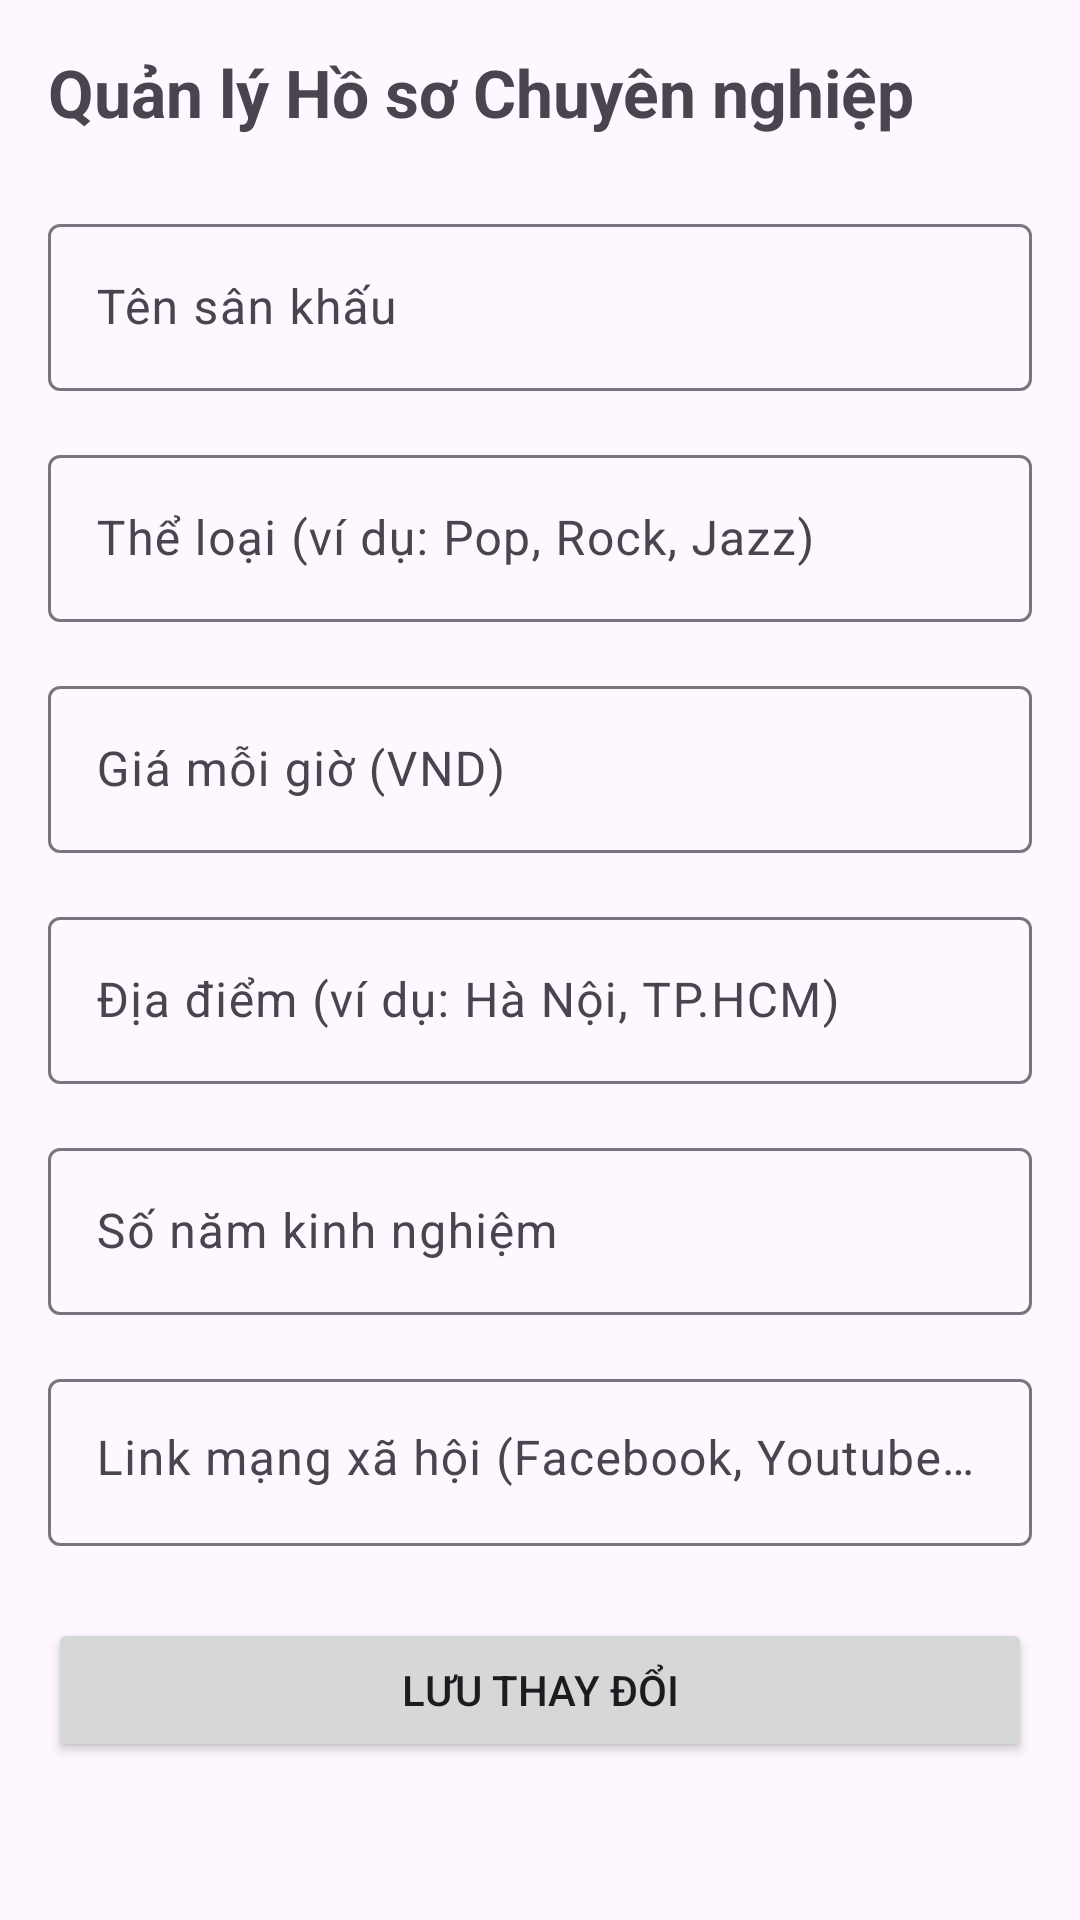

Write the Android layout XML for this screen, with the resource values it uses.
<!-- AndroidManifest.xml: application theme Theme.PRN392_Project -->
<!-- res/layout/activity_manage_profile.xml -->
<?xml version="1.0" encoding="utf-8"?>
<ScrollView xmlns:android="http://schemas.android.com/apk/res/android"
    xmlns:tools="http://schemas.android.com/tools"
    android:layout_width="match_parent"
    android:layout_height="match_parent"
    tools:context=".ManageProfileActivity">

    <LinearLayout
        android:layout_width="match_parent"
        android:layout_height="wrap_content"
        android:orientation="vertical"
        android:padding="16dp">

        <TextView
            android:layout_width="wrap_content"
            android:layout_height="wrap_content"
            android:text="Quản lý Hồ sơ Chuyên nghiệp"
            android:textSize="22sp"
            android:textStyle="bold"
            android:layout_marginBottom="24dp"/>

        <com.google.android.material.textfield.TextInputLayout
            android:layout_width="match_parent"
            android:layout_height="wrap_content"
            android:layout_marginBottom="16dp">

            <com.google.android.material.textfield.TextInputEditText
                android:id="@+id/etStageName"
                android:layout_width="match_parent"
                android:layout_height="wrap_content"
                android:hint="Tên sân khấu"
                android:inputType="textCapWords"/>
        </com.google.android.material.textfield.TextInputLayout>

        <com.google.android.material.textfield.TextInputLayout
            android:layout_width="match_parent"
            android:layout_height="wrap_content"
            android:layout_marginBottom="16dp">

            <com.google.android.material.textfield.TextInputEditText
                android:id="@+id/etGenres"
                android:layout_width="match_parent"
                android:layout_height="wrap_content"
                android:hint="Thể loại (ví dụ: Pop, Rock, Jazz)"
                android:inputType="text"/>
        </com.google.android.material.textfield.TextInputLayout>

        <com.google.android.material.textfield.TextInputLayout
            android:layout_width="match_parent"
            android:layout_height="wrap_content"
            android:layout_marginBottom="16dp">

            <com.google.android.material.textfield.TextInputEditText
                android:id="@+id/etPricePerHour"
                android:layout_width="match_parent"
                android:layout_height="wrap_content"
                android:hint="Giá mỗi giờ (VND)"
                android:inputType="numberDecimal"/>
        </com.google.android.material.textfield.TextInputLayout>

        <com.google.android.material.textfield.TextInputLayout
            android:layout_width="match_parent"
            android:layout_height="wrap_content"
            android:layout_marginBottom="16dp">

            <com.google.android.material.textfield.TextInputEditText
                android:id="@+id/etLocation"
                android:layout_width="match_parent"
                android:layout_height="wrap_content"
                android:hint="Địa điểm (ví dụ: Hà Nội, TP.HCM)"
                android:inputType="text"/>
        </com.google.android.material.textfield.TextInputLayout>

        <com.google.android.material.textfield.TextInputLayout
            android:layout_width="match_parent"
            android:layout_height="wrap_content"
            android:layout_marginBottom="16dp">

            <com.google.android.material.textfield.TextInputEditText
                android:id="@+id/etExperienceYears"
                android:layout_width="match_parent"
                android:layout_height="wrap_content"
                android:hint="Số năm kinh nghiệm"
                android:inputType="number"/>
        </com.google.android.material.textfield.TextInputLayout>

        <com.google.android.material.textfield.TextInputLayout
            android:layout_width="match_parent"
            android:layout_height="wrap_content"
            android:layout_marginBottom="24dp">

            <com.google.android.material.textfield.TextInputEditText
                android:id="@+id/etSocialLinks"
                android:layout_width="match_parent"
                android:layout_height="wrap_content"
                android:hint="Link mạng xã hội (Facebook, Youtube...)"
                android:inputType="textUri"
                android:minLines="2"
                android:gravity="top"
                android:lines="2"/>
        </com.google.android.material.textfield.TextInputLayout>

        <Button
            android:id="@+id/btnUpdateProfile"
            android:layout_width="match_parent"
            android:layout_height="wrap_content"
            android:text="Lưu thay đổi"
            android:padding="12dp"/>

    </LinearLayout>
</ScrollView>
<!-- resources referenced by this layout -->
<resources>
  <style name="Theme.PRN392_Project" parent="Base.Theme.PRN392_Project" />
  <style name="Base.Theme.PRN392_Project" parent="Theme.Material3.DayNight.NoActionBar">
          
          
      </style>
</resources>
